Photos from the image-classification dataset "data" in the GitHub repository Achuthan2909/Heart-Disease-Analysis-using-ECG-Spectrograms-and-SHAP. Its 5 classes are: APC, LBB, NOR, PVC, RBB.

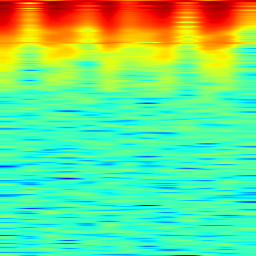
Label: RBB

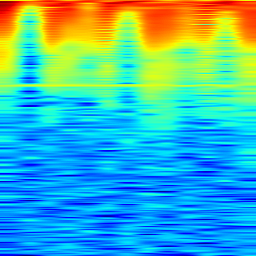
Label: PVC

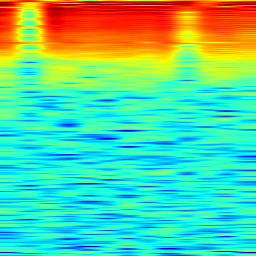
Label: APC

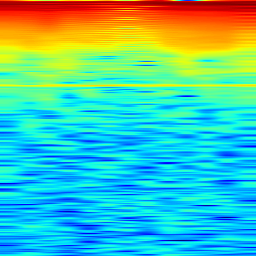
Label: LBB

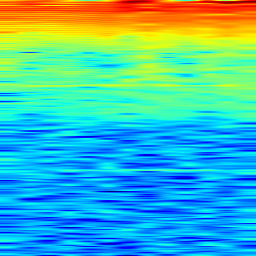
Label: NOR

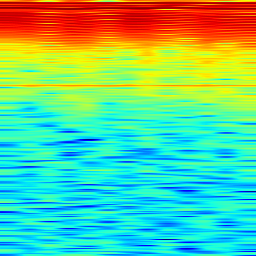
Label: NOR
